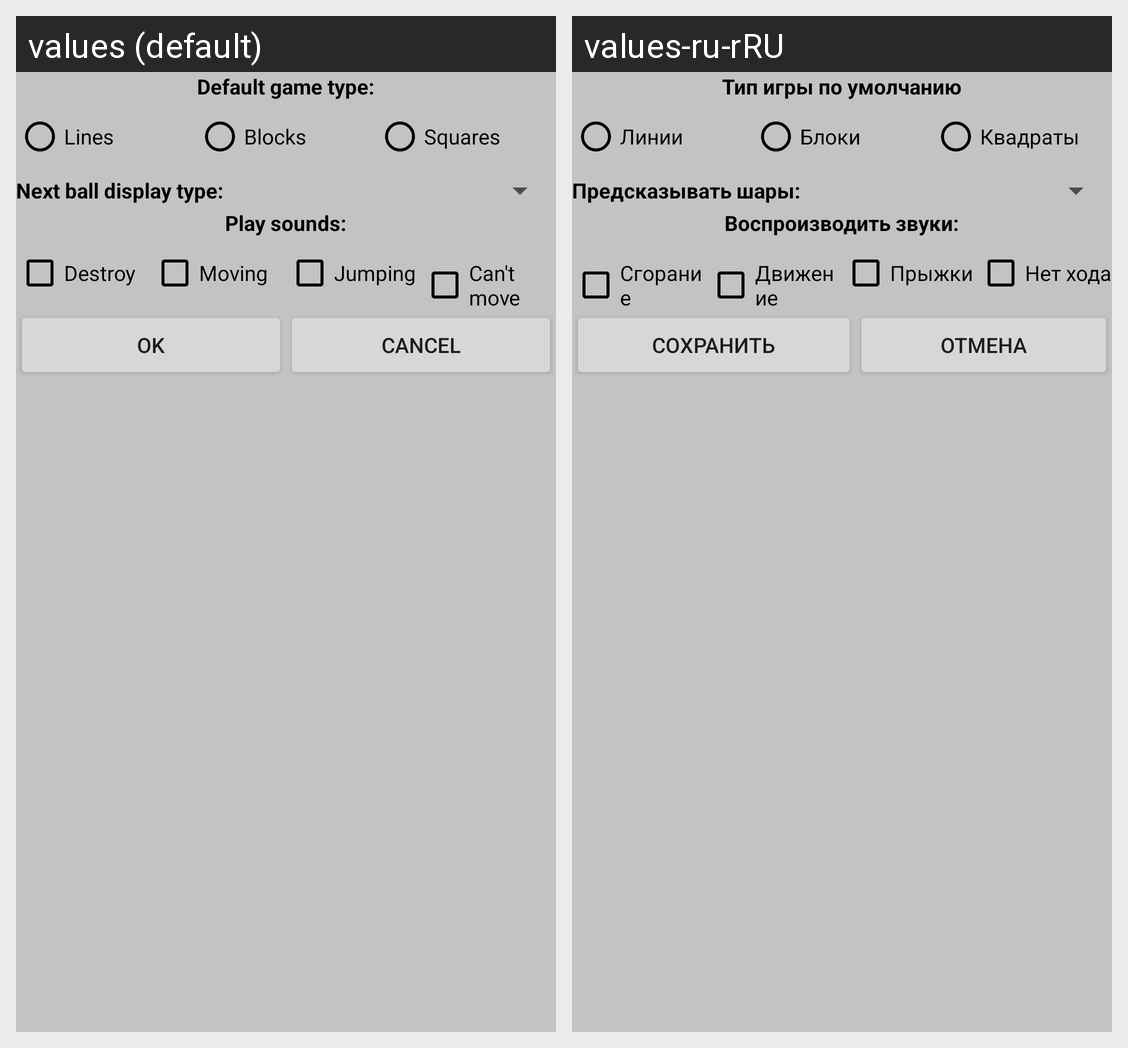

Translations of the strings shown on this Android screen, per locale in the grid:
Android screen res/layout/dialog_options.xml rendered under 2 locales, left to right: values (default), values-ru-rRU. Device: Nexus 5 (rendered at 1080×1920; each locale shown at half size, 540×960, under a caption strip naming it); theme Theme.Lines98Android.
Strings drawn on this screen, with the default value and each locale's value (text and hints the layout hard-codes, and strings that could not be matched under every locale, appear in the picture but are not listed):

DefaultGameType
  values: Default game type:
  values-ru-rRU: Тип игры по умолчанию

Lines
  values: Lines
  values-ru-rRU: Линии

Blocks
  values: Blocks
  values-ru-rRU: Блоки

Squares
  values: Squares
  values-ru-rRU: Квадраты

next_ball_display_type
  values: Next ball display type:
  values-ru-rRU: Предсказывать шары:

play_sounds
  values: Play sounds:
  values-ru-rRU: Воспроизводить звуки:

destroy
  values: Destroy
  values-ru-rRU: Сгорание

moving
  values: Moving
  values-ru-rRU: Движение

jumping
  values: Jumping
  values-ru-rRU: Прыжки

cant_move
  values: Can't move
  values-ru-rRU: Нет хода

ok
  values: Ok
  values-ru-rRU: Сохранить

cancel
  values: Cancel
  values-ru-rRU: Отмена
